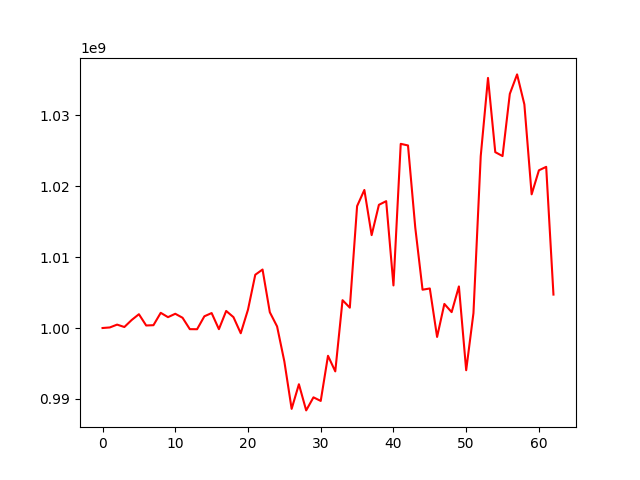

Data behind this chart, as committed beside it:
, 0
0, 1000000000
1, 1000079618
2, 1000478918
3, 1000140831
4, 1001124332
5, 1001942731
6, 1000355914
7, 1000397498
8, 1002139456
9, 1001529215
10, 1002005999
11, 1001445661
12, 999839547
13, 999829343
14, 1001650108
15, 1002106965
16, 999837389
17, 1002402024
18, 1001533706
19, 999261728
20, 1002590555
21, 1007502650
22, 1008238169
23, 1002224029
24, 1000219464
25, 995279899
26, 988609670
27, 992079179
28, 988393757
29, 990233281
30, 989727842
31, 996086646
32, 993890044
33, 1003922109
34, 1002864646
35, 1017169392
36, 1019446860
37, 1013083810
38, 1017354675
39, 1017870422
40, 1005996846
41, 1025946099
42, 1025716810
43, 1014136448
44, 1005396828
45, 1005570077
46, 998739624
47, 1003392292
48, 1002237351
49, 1005860674
50, 994052250
51, 1002095889
52, 1024213487
53, 1035230295
54, 1024775327
55, 1024222005
56, 1032986322
57, 1035727559
58, 1031504997
59, 1018830647
... 3 more rows
